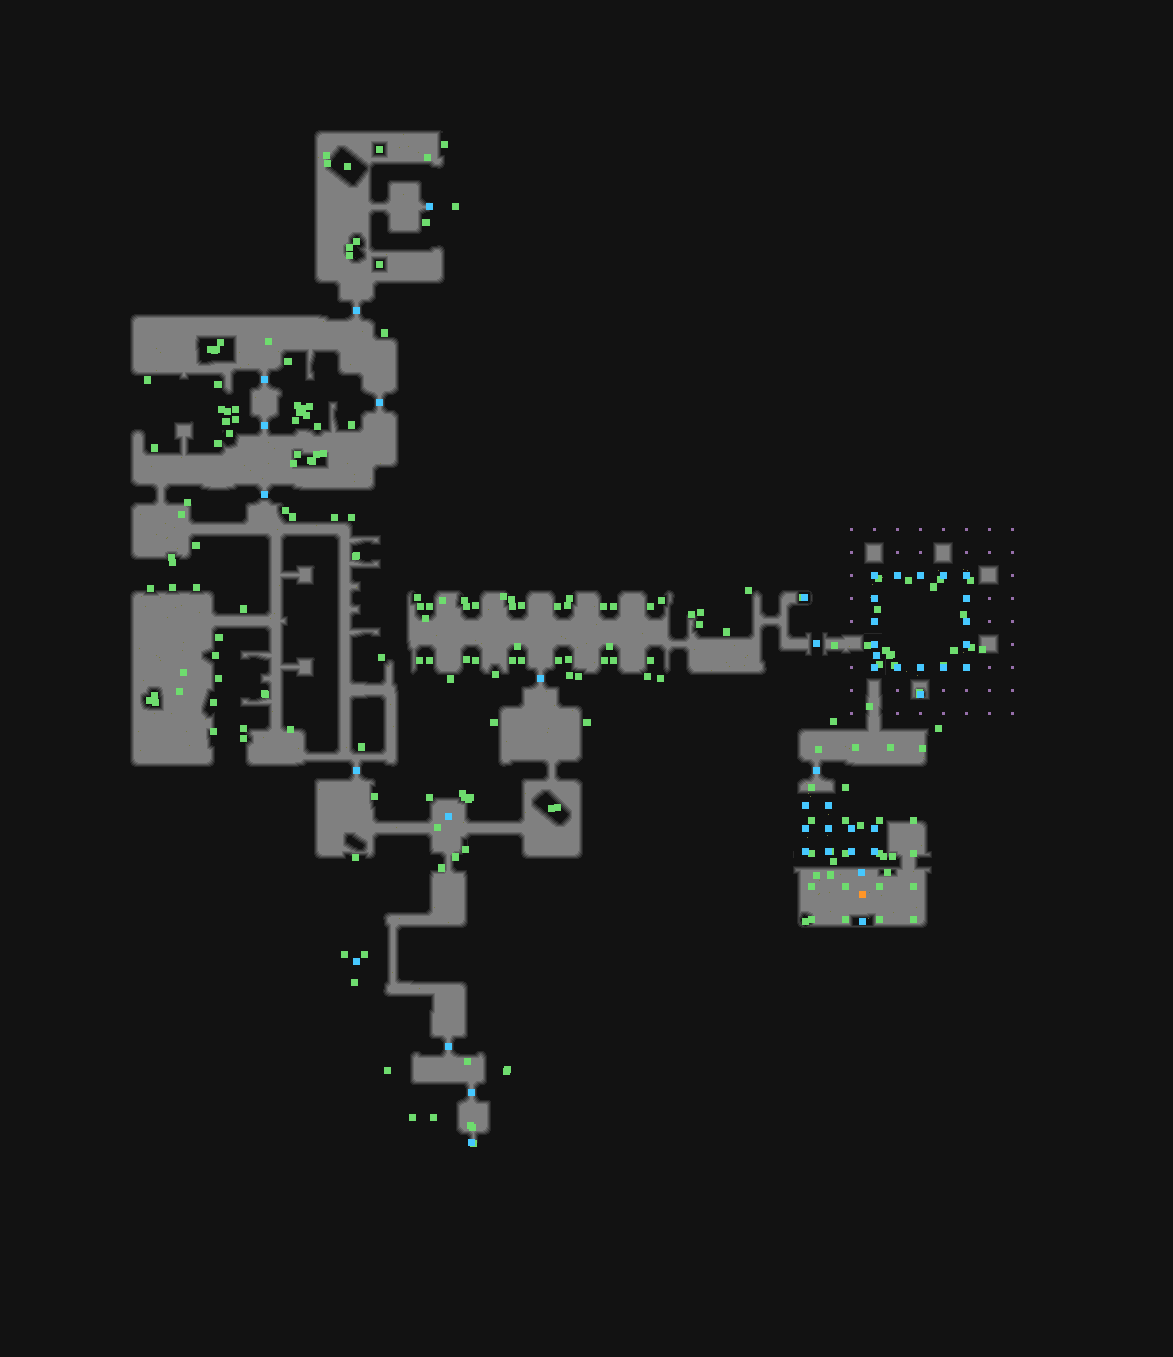

The data file committed next to this chart (first rows):
type	X	Y	rotation	z	height_step	origin	src	who
Metadata/MiscellaneousObjects/Doodad	379	149	4.712	0.000	0	tile	prison_column_v02_01.tdt	client
Metadata/MiscellaneousObjects/AreaTransi…	429	206	3.142	-0.000	0	tile	prison_exit_up_v01_01.tdt	server
Metadata/MiscellaneousObjects/Doodad	455	206	3.142	59.41	-7	tile	prison_exit_up_v01_01.tdt	client
Metadata/MiscellaneousObjects/Doodad	425	222	3.142	-177.1	22	tile	prison_exit_up_v01_01.tdt	client
Metadata/MiscellaneousObjects/Doodad	426	222	3.142	-164.1	21	tile	prison_exit_up_v01_01.tdt	client
Metadata/MiscellaneousObjects/Doodad	379	264	4.712	0.000	0	tile	prison_column_v02_01.tdt	client
Metadata/Monsters/Brute/PrisonArchwaySma…	356	310	3.142	-0.000	0	tile	prison_doorwayforcedopen_v01_01.tdt	server
Metadata/MiscellaneousObjects/Doodad	356	310	3.142	-0.000	0	tile	prison_doorwayforcedopen_v01_01.tdt	client
Metadata/MiscellaneousObjects/Doodad	384	332	0.0000	-120.6	15	tile	prison_wall_corner_convex_v01_02.tdt	client
Metadata/MiscellaneousObjects/Doodad	384	333	0.0000	-117.2	14	tile	prison_wall_corner_convex_v01_02.tdt	client
Metadata/MiscellaneousObjects/Doodad	288	361	1.571	-120.6	15	tile	prison_wall_corner_convex_v01_02.tdt	client
Metadata/MiscellaneousObjects/Doodad	287	361	1.571	-117.2	14	tile	prison_wall_corner_convex_v01_02.tdt	client
Metadata/MiscellaneousObjects/Doodad	147	380	4.712	-112.3	14	tile	prison_wall_straight_v01_06.tdt	client
Metadata/MiscellaneousObjects/Doodad	147	379	4.712	-108.3	13	tile	prison_wall_straight_v01_06.tdt	client
Metadata/MiscellaneousObjects/Doodad	217	384	4.712	-120.6	15	tile	prison_wall_corner_convex_v01_02.tdt	client
Metadata/MiscellaneousObjects/Doodad	218	384	4.712	-117.2	14	tile	prison_wall_corner_convex_v01_02.tdt	client
Metadata/Monsters/Brute/PrisonArchwaySma…	264	379	3.142	-0.000	0	tile	prison_doorwayforcedopen_v01_01.tdt	server
Metadata/MiscellaneousObjects/Doodad	264	379	3.142	-0.000	0	tile	prison_doorwayforcedopen_v01_01.tdt	client
Metadata/Monsters/Brute/PrisonArchwaySma…	379	402	6.283	-0.000	0	tile	prison_doorwayforcedopen_v01_01.tdt	server
Metadata/MiscellaneousObjects/Doodad	379	402	6.283	-0.000	0	tile	prison_doorwayforcedopen_v01_01.tdt	client
Metadata/Monsters/Brute/PrisonArchwaySma…	264	425	0.0000	-0.000	0	tile	prison_doorwayforcedopen_v01_01.tdt	server
Metadata/MiscellaneousObjects/Doodad	264	425	0.0000	-0.000	0	tile	prison_doorwayforcedopen_v01_01.tdt	client
Metadata/MiscellaneousObjects/Doodad	351	424	6.283	-120.6	15	tile	prison_wall_corner_convex_v01_02.tdt	client
Metadata/MiscellaneousObjects/Doodad	351	425	6.283	-117.2	14	tile	prison_wall_corner_convex_v01_02.tdt	client
Metadata/MiscellaneousObjects/Doodad	154	447	0.0000	-120.6	15	tile	prison_wall_corner_convex_v01_02.tdt	client
Metadata/MiscellaneousObjects/Doodad	154	448	0.0000	-117.2	14	tile	prison_wall_corner_convex_v01_02.tdt	client
Metadata/MiscellaneousObjects/Doodad	217	443	4.712	-120.6	15	tile	prison_wall_corner_convex_v01_02.tdt	client
Metadata/MiscellaneousObjects/Doodad	218	443	4.712	-117.2	14	tile	prison_wall_corner_convex_v01_02.tdt	client
Metadata/MiscellaneousObjects/Door	264	494	4.712	-0.000	0	tile	dungeon_prison_door_v01_01.tdt	server
Metadata/MiscellaneousObjects/Doodad	292	516	0.0000	-120.6	15	tile	prison_wall_corner_convex_v01_02.tdt	client
Metadata/MiscellaneousObjects/Doodad	292	517	0.0000	-117.2	14	tile	prison_wall_corner_convex_v01_02.tdt	client
Metadata/MiscellaneousObjects/Doodad	196	545	1.571	-120.6	15	tile	prison_wall_corner_convex_v01_02.tdt	client
Metadata/MiscellaneousObjects/Doodad	195	545	1.571	-117.2	14	tile	prison_wall_corner_convex_v01_02.tdt	client
Metadata/MiscellaneousObjects/Doodad	356	555	3.142	-252.9	32	tile	prison_cell2x1_v01_04.tdt	client
Metadata/MiscellaneousObjects/Doodad	355	556	3.142	-248.2	31	tile	prison_cell2x1_v01_04.tdt	client
Metadata/MiscellaneousObjects/Doodad	933	587	1.571	-112.3	14	tile	prison_wall_straight_v01_06.tdt	client
Metadata/MiscellaneousObjects/Doodad	933	586	1.571	-108.3	13	tile	prison_wall_straight_v01_06.tdt	client
Metadata/MiscellaneousObjects/Doodad	243	608	1.571	-112.3	14	tile	prison_wall_straight_v01_06.tdt	client
Metadata/MiscellaneousObjects/Doodad	243	609	1.571	-108.3	13	tile	prison_wall_straight_v01_06.tdt	client
Metadata/MiscellaneousObjects/Doodad	425	618	1.571	-127.9	16	tile	prison_wall_thin_end_v01_02.tdt	client
Metadata/MiscellaneousObjects/Doodad	219	637	1.571	-120.6	15	tile	prison_wall_corner_convex_v01_02.tdt	client
Metadata/MiscellaneousObjects/Doodad	218	637	1.571	-117.2	14	tile	prison_wall_corner_convex_v01_02.tdt	client
Metadata/MiscellaneousObjects/Doodad	726	631	1.571	-112.3	14	tile	prison_wall_straight_v01_06.tdt	client
Metadata/MiscellaneousObjects/Doodad	726	632	1.571	-108.3	13	tile	prison_wall_straight_v01_06.tdt	client
Metadata/MiscellaneousObjects/Doodad	517	646	1.571	-127.9	16	tile	prison_wall_thin_end_v01_02.tdt	client
Metadata/MiscellaneousObjects/Doodad	609	646	1.571	-127.9	16	tile	prison_wall_thin_end_v01_02.tdt	client
Metadata/MiscellaneousObjects/Doodad	886	650	1.571	-120.6	15	tile	prison_wall_corner_convex_v01_02.tdt	client
Metadata/MiscellaneousObjects/Doodad	885	650	1.571	-117.2	14	tile	prison_wall_corner_convex_v01_02.tdt	client
Metadata/MiscellaneousObjects/Doodad	953	650	4.712	-120.6	15	tile	prison_wall_corner_convex_v01_02.tdt	client
Metadata/MiscellaneousObjects/Doodad	954	650	4.712	-117.2	14	tile	prison_wall_corner_convex_v01_02.tdt	client
Metadata/MiscellaneousObjects/Doodad	450	679	1.571	-112.3	14	tile	prison_wall_straight_v01_06.tdt	client
Metadata/MiscellaneousObjects/Doodad	450	678	1.571	-108.3	13	tile	prison_wall_straight_v01_06.tdt	client
Metadata/Monsters/Brute/PrisonArchwaySma…	540	678	3.142	-0.000	0	tile	prison_doorwayforcedopen_v01_01.tdt	server
Metadata/MiscellaneousObjects/Doodad	540	678	3.142	-0.000	0	tile	prison_doorwayforcedopen_v01_01.tdt	client
Metadata/MiscellaneousObjects/Doodad	264	693	3.142	-127.9	16	tile	prison_cell2x1_v01_04.tdt	client
Metadata/MiscellaneousObjects/Doodad	265	694	3.142	-123.2	15	tile	prison_cell2x1_v01_04.tdt	client
Metadata/MiscellaneousObjects/Doodad	493	722	6.283	-112.3	14	tile	prison_wall_straight_v01_06.tdt	client
Metadata/MiscellaneousObjects/Doodad	494	722	6.283	-108.3	13	tile	prison_wall_straight_v01_06.tdt	client
Metadata/MiscellaneousObjects/Doodad	587	722	0.0000	-112.3	14	tile	prison_wall_straight_v01_06.tdt	client
Metadata/MiscellaneousObjects/Doodad	586	722	0.0000	-108.3	13	tile	prison_wall_straight_v01_06.tdt	client
... 225 more rows
